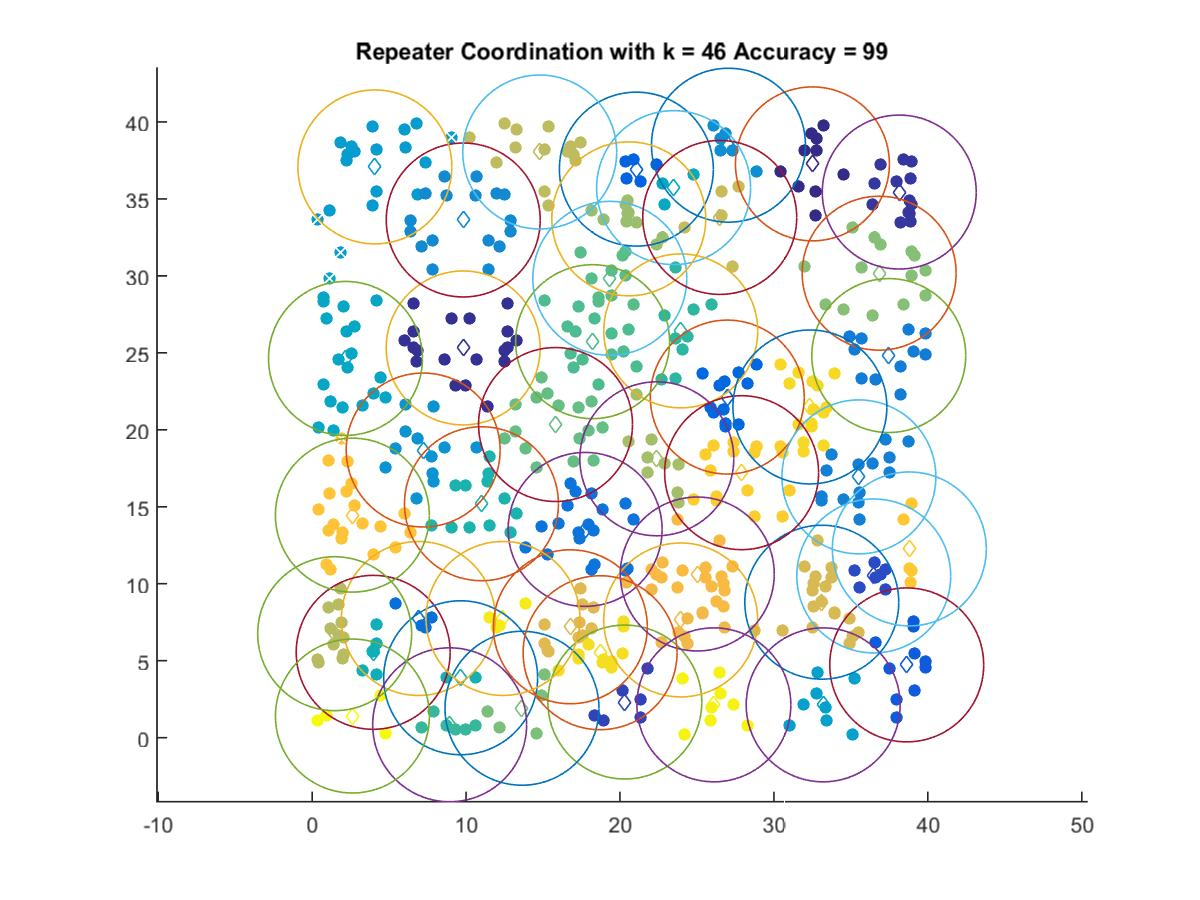

Values plotted in this chart, from the file beside it:
32.502, 37.276
9.812, 25.32
38.14, 35.45
20.31, 2.314
36.49, 10.51
38.63, 4.726
21.06, 36.94
26.97, 22.13
6.901, 7.743
17.73, 13.53
37.46, 24.82
35.52, 16.94
9.815, 33.63
27.05, 38.49
7.212, 18.69
4.074, 37.08
33.2, 2.131
2.167, 24.64
23.48, 35.73
3.965, 5.543
9.649, 3.892
11, 15.2
23.95, 26.43
8.934, 0.8358
18.22, 25.73
19.34, 29.84
15.81, 20.34
13.63, 1.91
36.84, 30.17
20.57, 33.7
22.39, 18.12
1.464, 6.754
14.78, 38.05
26.48, 33.8
33.11, 8.799
16.77, 7.203
23.94, 7.647
25.02, 10.63
2.614, 14.46
38.8, 12.26
27.9, 17.21
32.34, 21.48
18.71, 5.518
12.4, 7.743
26.1, 2.131
2.618, 1.404
